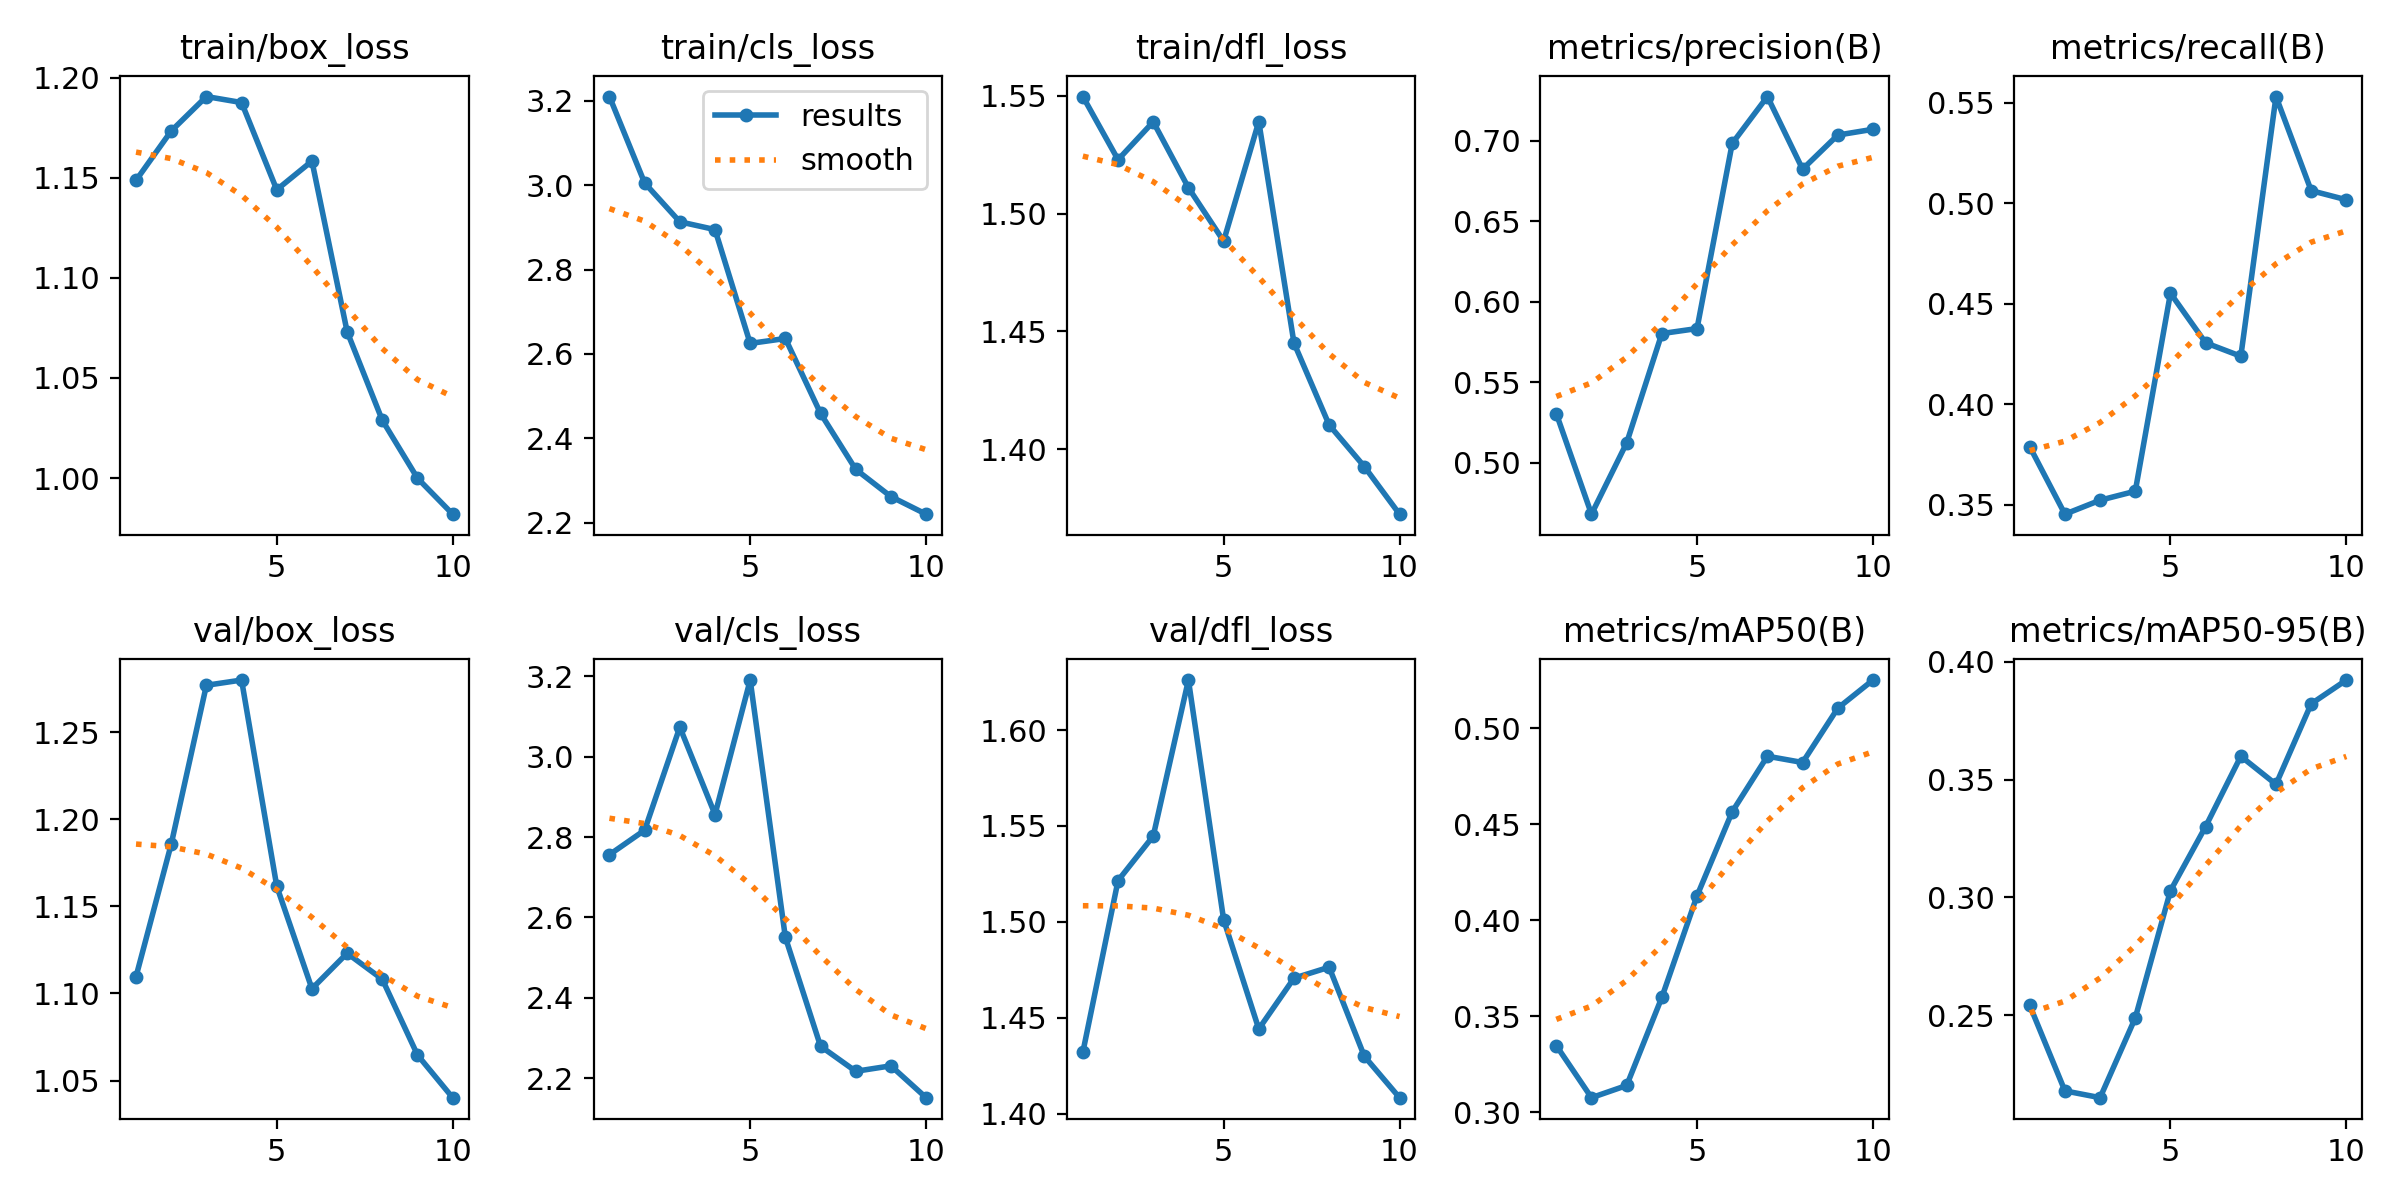

Source data for this figure (header and first rows):
epoch, time, train/box_loss, train/cls_loss, train/dfl_loss, metrics/precision(B), metrics/recall(B), metrics/mAP50(B), metrics/mAP50-95(B), val/box_loss, val/cls_loss, val/dfl_loss, lr/pg0, lr/pg1, lr/pg2
1, 151.1, 1.149, 3.21, 1.55, 0.5305, 0.3789, 0.3347, 0.2541, 1.11, 2.756, 1.432, 0.0001919, 0.0001919, 0.0001919
2, 264, 1.173, 3.005, 1.523, 0.468, 0.3453, 0.3076, 0.2178, 1.186, 2.817, 1.521, 0.0003495, 0.0003495, 0.0003495
3, 378.1, 1.191, 2.913, 1.539, 0.5123, 0.3523, 0.3139, 0.2149, 1.277, 3.074, 1.545, 0.0004683, 0.0004683, 0.0004683
4, 487.6, 1.188, 2.895, 1.511, 0.5802, 0.3568, 0.3598, 0.2488, 1.28, 2.856, 1.626, 0.0004134, 0.0004134, 0.0004134
5, 596.3, 1.144, 2.625, 1.488, 0.5833, 0.4552, 0.4128, 0.3028, 1.162, 3.191, 1.501, 0.0003552, 0.0003552, 0.0003552
6, 710.4, 1.158, 2.637, 1.539, 0.6983, 0.4305, 0.4566, 0.3301, 1.103, 2.55, 1.444, 0.0002969, 0.0002969, 0.0002969
7, 830.6, 1.073, 2.459, 1.445, 0.7274, 0.4239, 0.4855, 0.3599, 1.123, 2.279, 1.471, 0.0002387, 0.0002387, 0.0002387
8, 950.7, 1.029, 2.327, 1.41, 0.6823, 0.553, 0.4823, 0.348, 1.108, 2.217, 1.476, 0.0001805, 0.0001805, 0.0001805
9, 1071, 0.9999, 2.262, 1.393, 0.7035, 0.5062, 0.5106, 0.3822, 1.065, 2.23, 1.43, 0.0001223, 0.0001223, 0.0001223
10, 1200, 0.9819, 2.22, 1.372, 0.7071, 0.5017, 0.5252, 0.3923, 1.04, 2.151, 1.408, 6.4092e-05, 6.4092e-05, 6.4092e-05
